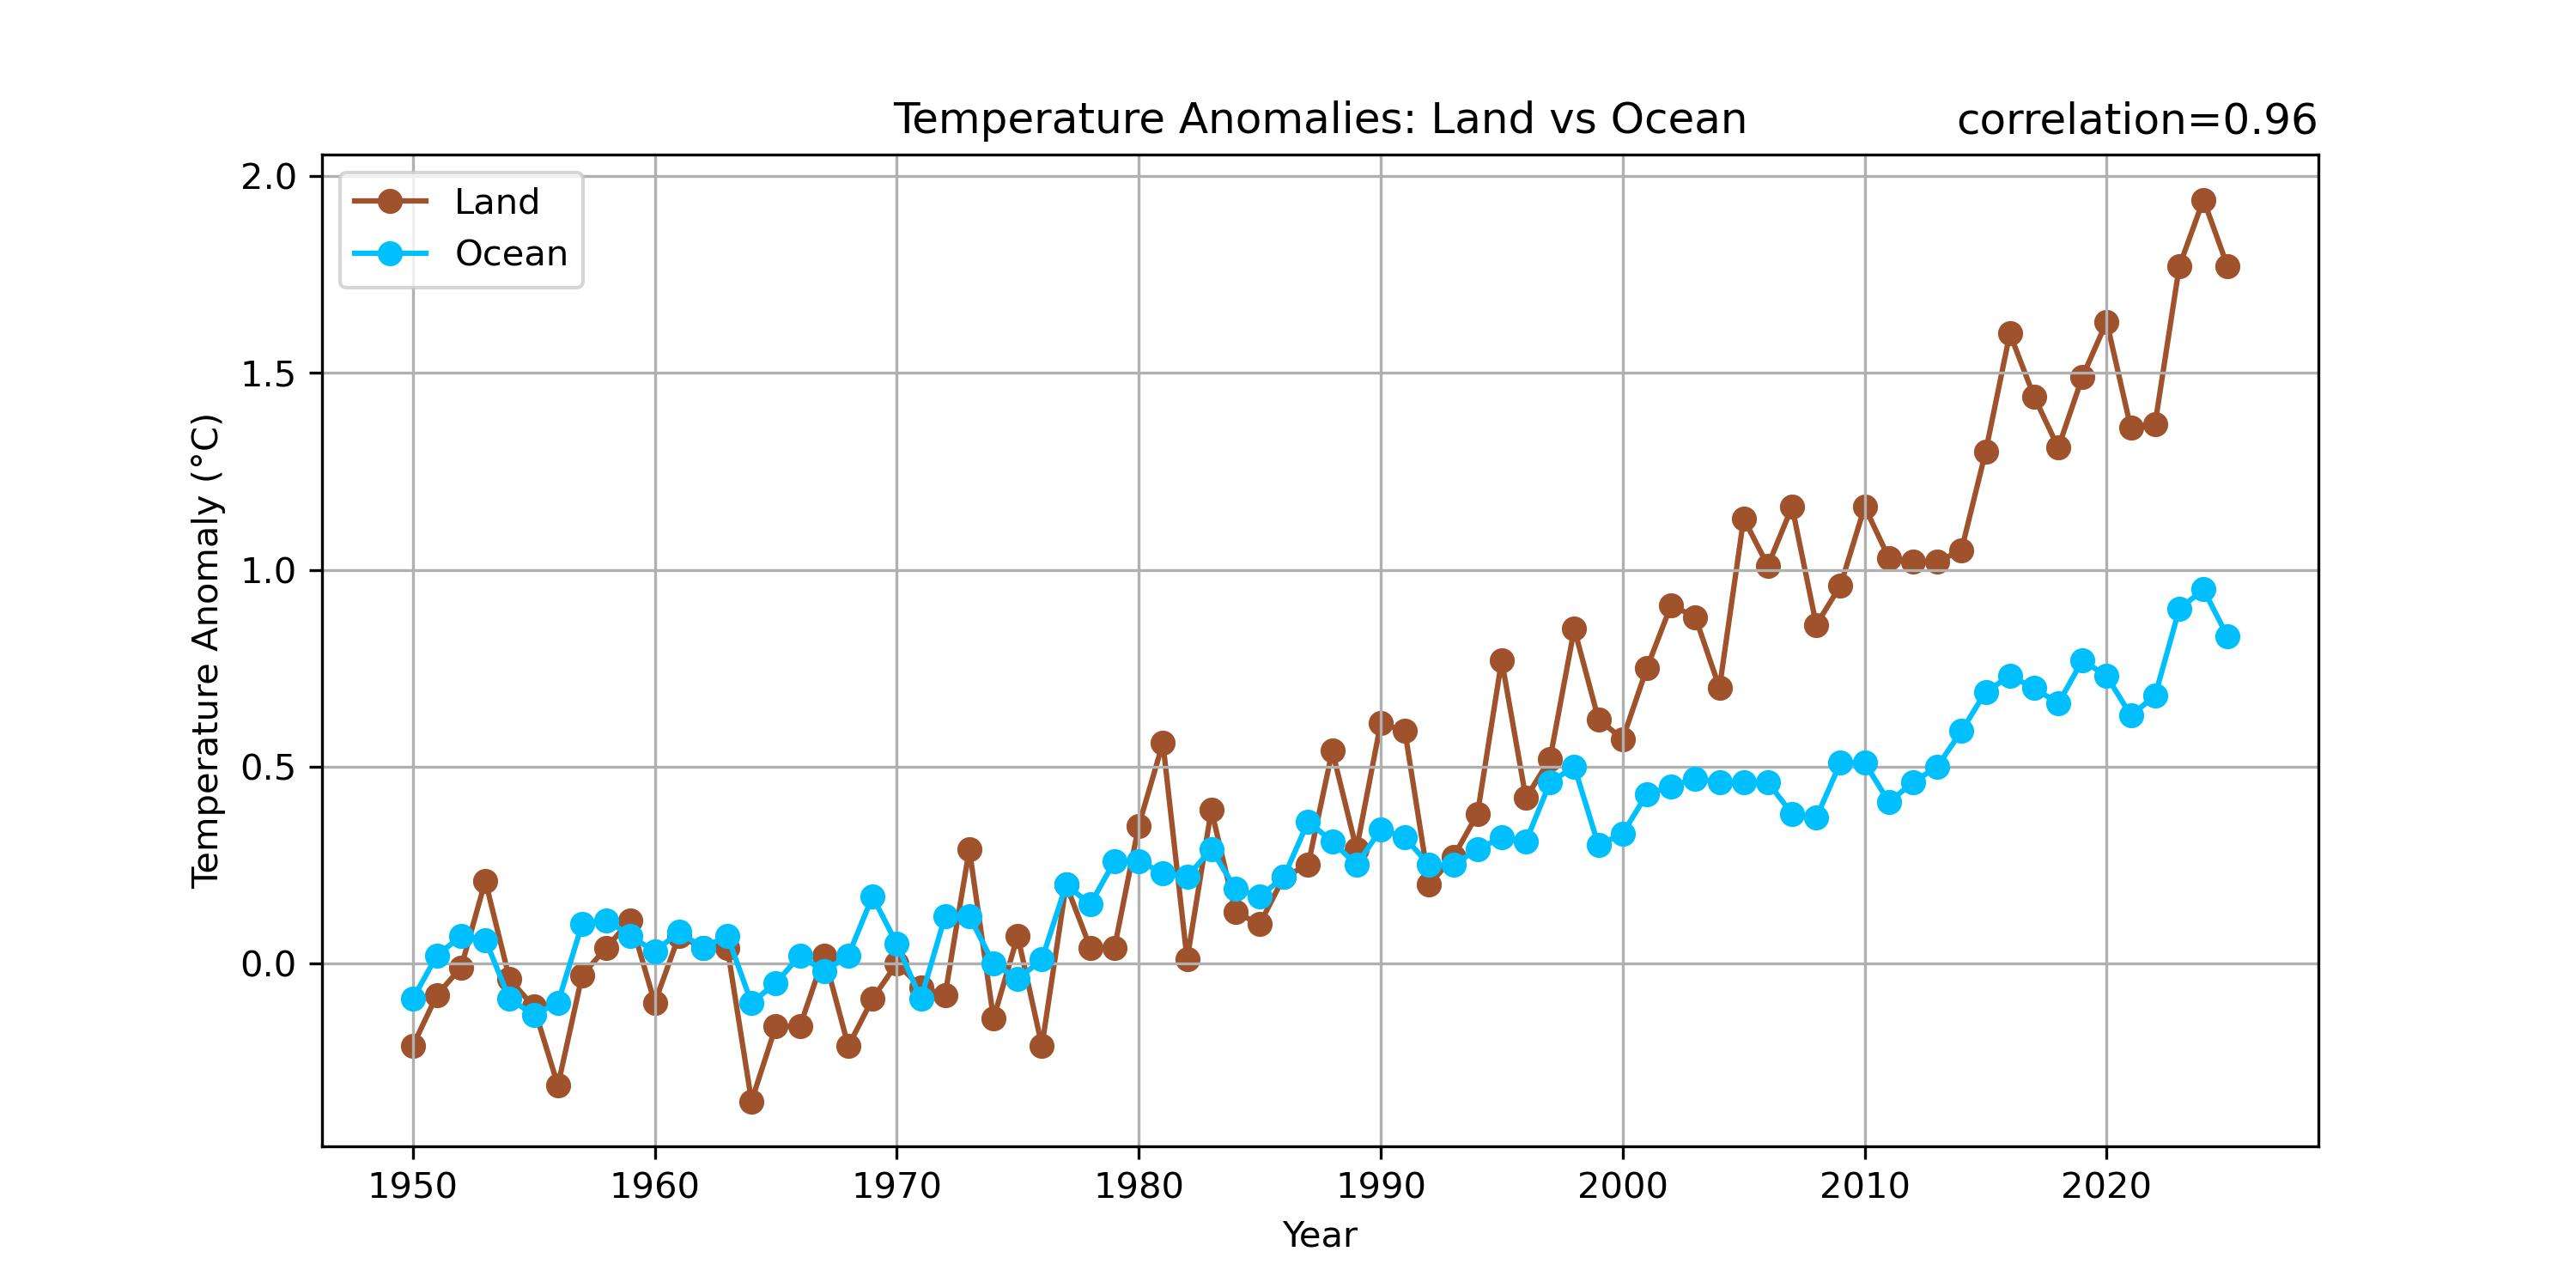

Here is the Python script that generated this plot:
"""
Correlation Analysis for Different Time Ranges

Description:
This example demonstrates how to compare global land and ocean
temperature anomalies using correlation analysis. The script reads
two climate datasets, selects a user-defined time range, calculates
the correlation coefficient, and visualizes both time series.

Learning Goals:
- Read climate datasets using Pandas
- Select and analyze a specific time period
- Calculate correlations between climate variables

Directions:
1. Set the start year and end year for the analysis.
2. Extract the selected time range from both datasets.
"""

import pandas as pd
import matplotlib.pyplot as plt
from scipy.stats import linregress
from pathlib import Path
import sys

# File paths for both datasets. Add data name for each path.
ocean_file_path = Path('../../data/NOAA.1850-2025.OCN.csv')
land_file_path = Path('../../data_raw/NOAA.1850-2025.LND.csv')

# Read the CSV files
# comment='#' ignores metadata lines beginning with '#'
# index_col='Year' sets the Year column as the DataFrame index
tland_data = pd.read_csv(land_file_path, comment='#',index_col='Year')
tocean_data = pd.read_csv(ocean_file_path, comment='#',index_col='Year')

# Step 1: 
# Select the analysis period
# Choose the start and end years for correlation analysis
start_year = 
end_year =  

# Extract the temperature anomaly data for the selected period
land_data = tland_data['Anomaly'].loc[start_year:end_year]
ocean_data = tocean_data['Anomaly'].loc[start_year:end_year]

# Calculate the correlation coefficient between land and ocean temperatures
correlation = land_data.corr(ocean_data)
print(f'Correlation: {correlation}')

# Create the plot
plt.figure(figsize=(10, 5))

# Add the appropriate figure title here
fig_title = 'Temperature Anomalies: Land vs Ocean'

# Choose colors for land and ocean data
land_color = 'sienna'
ocean_color = 'deepskyblue'

# Plot land data
plt.plot(land_data.index, land_data, marker='o', linestyle='-', color=land_color, label='Land',zorder=1)

# Plot ocean data
plt.plot(ocean_data.index, ocean_data, marker='o', linestyle='-', color=ocean_color, label='Ocean',zorder=2)

# Adding title and labels
plt.title('Temperature Anomalies: Land vs Ocean')
plt.title(f'correlation={correlation:0.2f}', loc='right')
plt.xlabel('Year')
plt.ylabel('Temperature Anomaly (°C)')
plt.grid(True)

# Add a legend
plt.legend()

# Save the plot as a JPEG file
output_path = Path(__file__).with_suffix('.jpg')
plt.savefig(output_path, dpi=300)

# Display the plot
plt.show()
